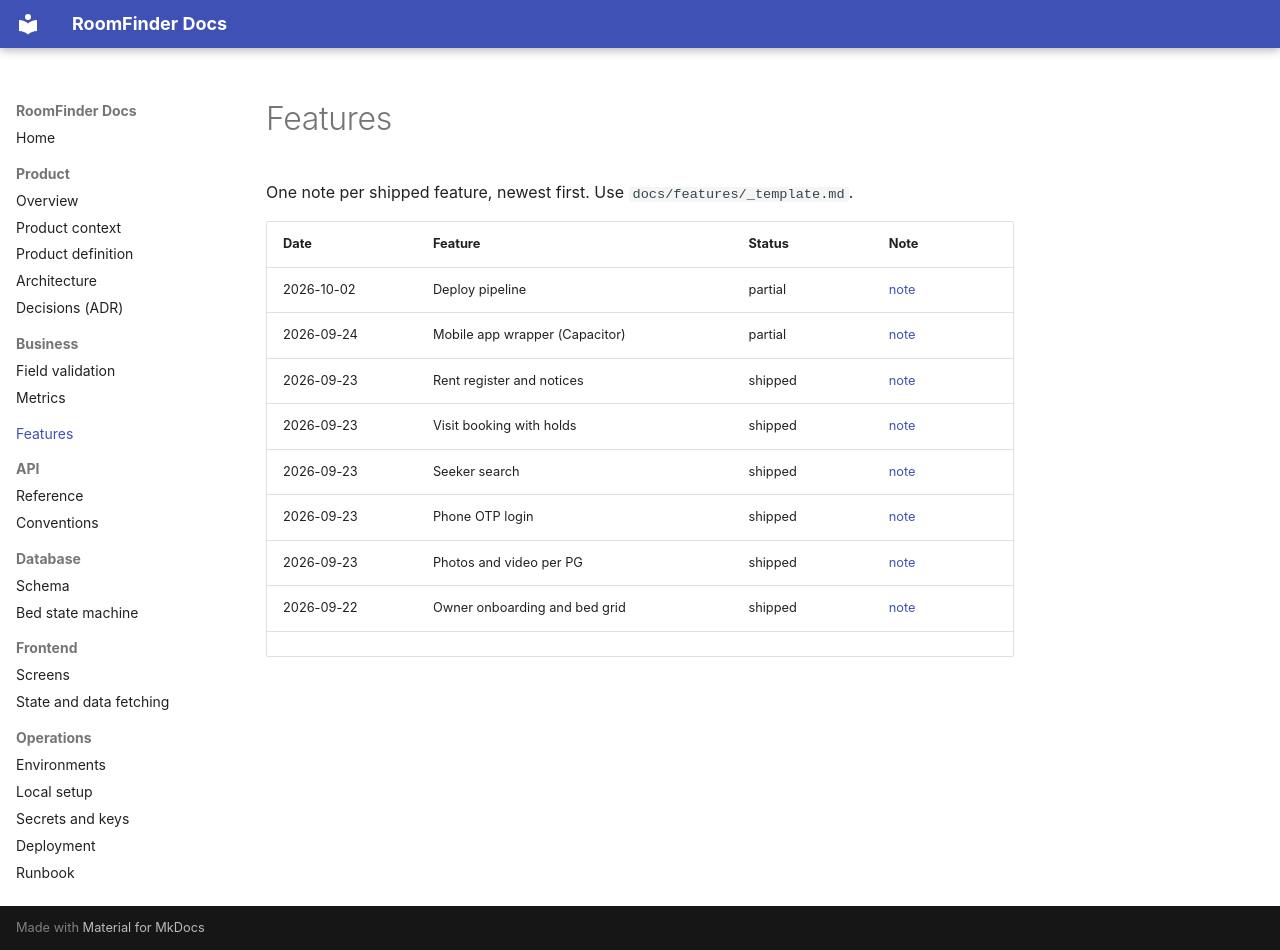

repository: itzmuthuhere/roomfinder · page: features/index.html · generator: mkdocs

# Features

One note per shipped feature, newest first. Use `docs/features/_template.md`.

| Date | Feature | Status | Note |
| --- | --- | --- | --- |
| 2026-10-02 | Deploy pipeline | partial | [note](2026-10-02-deploy-pipeline.md) |
| 2026-09-24 | Mobile app wrapper (Capacitor) | partial | [note](2026-09-24-mobile-app-wrapper.md) |
| 2026-09-23 | Rent register and notices | shipped | [note](2026-09-23-rent-register-and-notices.md) |
| 2026-09-23 | Visit booking with holds | shipped | [note](2026-09-23-visit-booking-with-holds.md) |
| 2026-09-23 | Seeker search | shipped | [note](2026-09-23-seeker-search.md) |
| 2026-09-23 | Phone OTP login | shipped | [note](2026-09-23-phone-otp-login.md) |
| 2026-09-23 | Photos and video per PG | shipped | [note](2026-09-23-photos-and-video.md) |
| 2026-09-22 | Owner onboarding and bed grid | shipped | [note](2026-09-22-owner-onboarding-bed-grid.md) |
| | | | |
